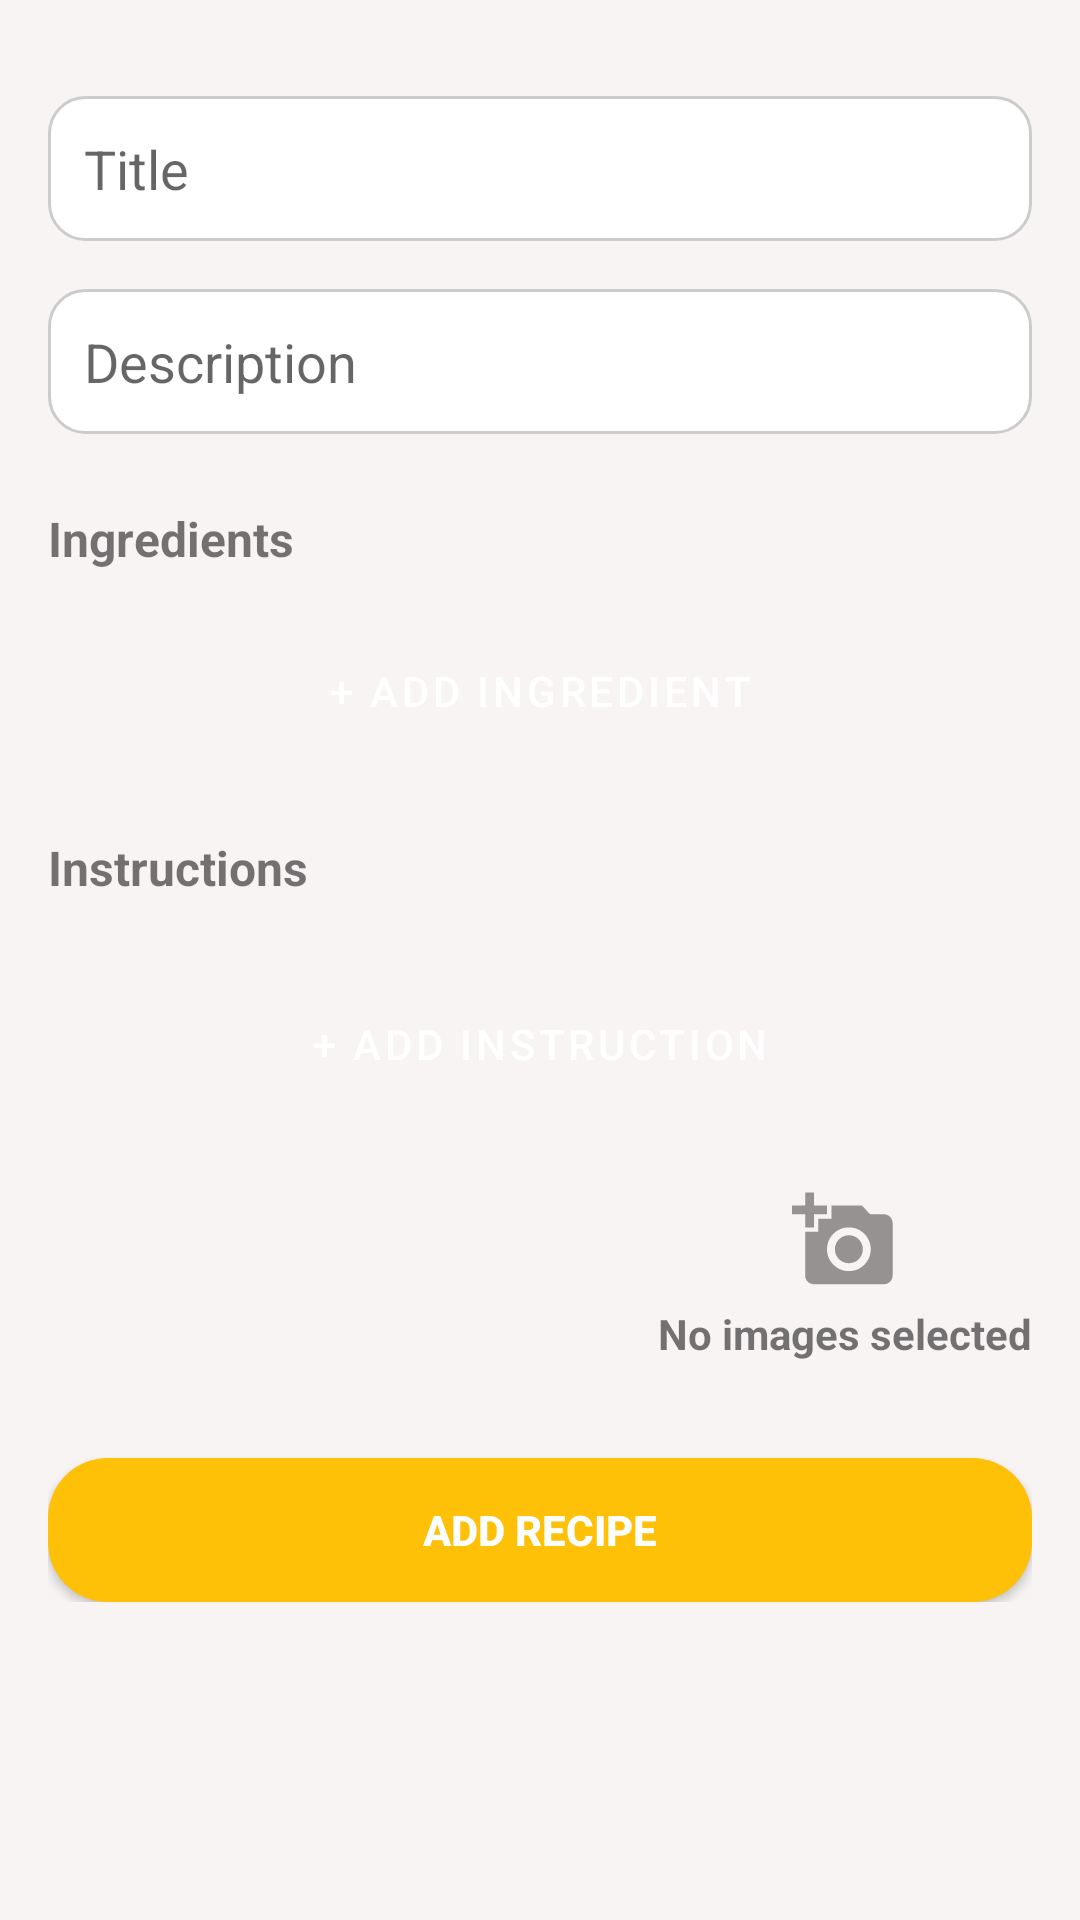

Layout XML and referenced resources for this Android screen:
<!-- AndroidManifest.xml: application theme Theme.RecipeApp -->
<!-- res/layout/fragment_add_recipe.xml -->
<ScrollView
    xmlns:android="http://schemas.android.com/apk/res/android"
    xmlns:app="http://schemas.android.com/apk/res-auto"
    xmlns:tools="http://schemas.android.com/tools"
    android:layout_width="match_parent"
    android:layout_height="match_parent"
    android:layout_marginTop="20dp">

    <androidx.constraintlayout.widget.ConstraintLayout
        android:layout_width="match_parent"
        android:layout_height="wrap_content"
        android:padding="16dp"
        tools:context="com.hi.recipeapp.ui.addrecipe.AddRecipeFragment">

        
        <EditText
            android:id="@+id/recipeTitleEditText"
            android:layout_width="0dp"
            android:layout_height="wrap_content"
            android:hint="Title"
            android:inputType="text"
            android:background="@drawable/edittext_rounded"
            android:padding="12dp"
            android:layout_marginTop="16dp"
            app:layout_constraintTop_toTopOf="parent"
            app:layout_constraintStart_toStartOf="parent"
            app:layout_constraintEnd_toEndOf="parent" />

        
        <EditText
            android:id="@+id/recipeDescriptionEditText"
            android:layout_width="0dp"
            android:layout_height="wrap_content"
            android:hint="Description"
            android:background="@drawable/edittext_rounded"
            android:padding="12dp"
            android:layout_marginTop="16dp"
            app:layout_constraintTop_toBottomOf="@id/recipeTitleEditText"
            app:layout_constraintStart_toStartOf="parent"
            app:layout_constraintEnd_toEndOf="parent" />

        
        <TextView
            android:id="@+id/ingredientsLabel"
            android:layout_width="wrap_content"
            android:layout_height="wrap_content"
            android:text="Ingredients"
            android:textStyle="bold"
            android:textSize="16sp"
            android:layout_marginTop="24dp"
            app:layout_constraintTop_toBottomOf="@id/recipeDescriptionEditText"
            app:layout_constraintStart_toStartOf="parent" />

        
        <TableLayout
            android:id="@+id/ingredientsTableLayout"
            android:layout_width="0dp"
            android:layout_height="wrap_content"
            android:layout_marginTop="8dp"
            app:layout_constraintTop_toBottomOf="@id/ingredientsLabel"
            app:layout_constraintStart_toStartOf="parent"
            app:layout_constraintEnd_toEndOf="parent" />

        
        <Button
            android:id="@+id/addIngredientButton"
            android:layout_width="wrap_content"
            android:layout_height="wrap_content"
            android:text="+ Add Ingredient"
            style="@style/MyContainedButton"
            android:layout_marginTop="8dp"
            app:layout_constraintTop_toBottomOf="@id/ingredientsTableLayout"
            app:layout_constraintStart_toStartOf="parent"
            app:layout_constraintEnd_toEndOf="parent" />

        
        <TextView
            android:id="@+id/instructionsLabel"
            android:layout_width="wrap_content"
            android:layout_height="wrap_content"
            android:text="Instructions"
            android:textStyle="bold"
            android:textSize="16sp"
            android:layout_marginTop="24dp"
            app:layout_constraintTop_toBottomOf="@id/addIngredientButton"
            app:layout_constraintStart_toStartOf="parent" />

        
        <TableLayout
            android:id="@+id/instructionsTableLayout"
            android:layout_width="0dp"
            android:layout_height="wrap_content"
            android:layout_marginTop="8dp"
            app:layout_constraintTop_toBottomOf="@id/instructionsLabel"
            app:layout_constraintStart_toStartOf="parent"
            app:layout_constraintEnd_toEndOf="parent" />


        <Button
            android:id="@+id/addInstructionButton"
            android:layout_width="wrap_content"
            android:layout_height="wrap_content"
            android:text="+ Add Instruction"
            style="@style/MyContainedButton"
            android:layout_marginTop="16dp"
            app:layout_constraintTop_toBottomOf="@id/instructionsTableLayout"
            app:layout_constraintStart_toStartOf="parent"
            app:layout_constraintEnd_toEndOf="parent" />


        <LinearLayout
            android:id="@+id/uploadPhotoContainer"
            android:layout_width="wrap_content"
            android:layout_height="wrap_content"
            android:orientation="vertical"
            android:gravity="center"
            android:layout_marginTop="24dp"
            app:layout_constraintTop_toBottomOf="@id/addInstructionButton"
            app:layout_constraintEnd_toEndOf="parent">

            <ImageView
                android:id="@+id/photoIcon"
                android:layout_width="35dp"
                android:layout_height="35dp"
                android:src="@drawable/add_camera"
                android:contentDescription="Upload Photo"
                />

            <TextView
                android:id="@+id/selectedImagesText"
                android:layout_width="wrap_content"
                android:layout_height="wrap_content"
                android:text="No images selected"
                android:textSize="14sp"
                android:textStyle="bold"
                android:layout_marginTop="4dp" />
        </LinearLayout>


        <Button
            android:id="@+id/addRecipeButton"
            android:layout_width="match_parent"
            android:layout_height="wrap_content"
            android:text="ADD RECIPE"
            android:textAllCaps="true"
            android:textStyle="bold"
            android:textColor="@android:color/white"
            android:background="@drawable/addrecipe_button"
            android:layout_marginTop="32dp"
            android:layout_marginBottom="32dp"
            app:layout_constraintTop_toBottomOf="@id/uploadPhotoContainer"
            app:layout_constraintStart_toStartOf="parent"
            app:layout_constraintEnd_toEndOf="parent" />




    </androidx.constraintlayout.widget.ConstraintLayout>
</ScrollView>
<!-- resources referenced by this layout -->
<resources>
  <!-- drawable add_camera (drawable) -->
  <vector xmlns:android="http://schemas.android.com/apk/res/android" android:height="24dp" android:tint="#979292" android:viewportHeight="24" android:viewportWidth="24" android:width="24dp">
        
      <path android:fillColor="@android:color/white" android:pathData="M3,4V1h2v3h3v2H5v3H3V6H0V4H3zM6,10V7h3V4h7l1.83,2H21c1.1,0 2,0.9 2,2v12c0,1.1 -0.9,2 -2,2H5c-1.1,0 -2,-0.9 -2,-2V10H6zM13,19c2.76,0 5,-2.24 5,-5s-2.24,-5 -5,-5s-5,2.24 -5,5S10.24,19 13,19zM9.8,14c0,1.77 1.43,3.2 3.2,3.2s3.2,-1.43 3.2,-3.2s-1.43,-3.2 -3.2,-3.2S9.8,12.23 9.8,14z"/>
      
  </vector>
  <!-- drawable addrecipe_button (drawable) -->
  <selector xmlns:android="http://schemas.android.com/apk/res/android">
      <item android:state_pressed="true">
          <shape android:shape="rectangle">
              <solid android:color="#FF9800" /> 
              <corners android:radius="20dp" />
          </shape>
      </item>
      <item>
          <shape android:shape="rectangle">
              <solid android:color="#FFC107" /> 
              <corners android:radius="20dp" />
          </shape>
      </item>
  </selector>
  <!-- drawable edittext_rounded (drawable) -->
  <shape xmlns:android="http://schemas.android.com/apk/res/android"
      android:shape="rectangle">
      <solid android:color="#FFFFFF" /> 
      <corners android:radius="12dp" />
      <stroke
          android:width="1dp"
          android:color="#CCCCCC" /> 
  </shape>
  <style name="MyContainedButton" parent="Widget.MaterialComponents.Button">
          <item name="android:textColor">@color/white</item>
          <item name="backgroundTint">@color/rosybrown</item>
      </style>
  <style name="Theme.RecipeApp" parent="Theme.MaterialComponents.DayNight.NoActionBar">
          <item name="android:windowBackground">@color/rosybrown_50</item>
          
          <item name="colorPrimary">@color/rosybrown
          </item> 
          <item name="colorPrimaryVariant">@color/purple_200</item>
          <item name="colorOnPrimary">@color/Dark_gray
          </item>
  
          
          <item name="colorSecondary">@color/teal_200</item>
          <item name="colorSecondaryVariant">@color/teal_700</item>
          <item name="colorOnSecondary">@color/black</item>
  
          
          <item name="android:windowLightStatusBar">true</item>
      </style>
  <color name="white">#FFFFFFFF</color>
  <color name="rosybrown">#bc8f8f</color>
  <color name="rosybrown_50">#f8f4f4</color>
  <color name="purple_200">#FFBB86FC</color>
  <color name="Dark_gray">#252427</color>
  <color name="teal_200">#FF03DAC5</color>
  <color name="teal_700">#FF018786</color>
  <color name="black">#FF000000</color>
</resources>
